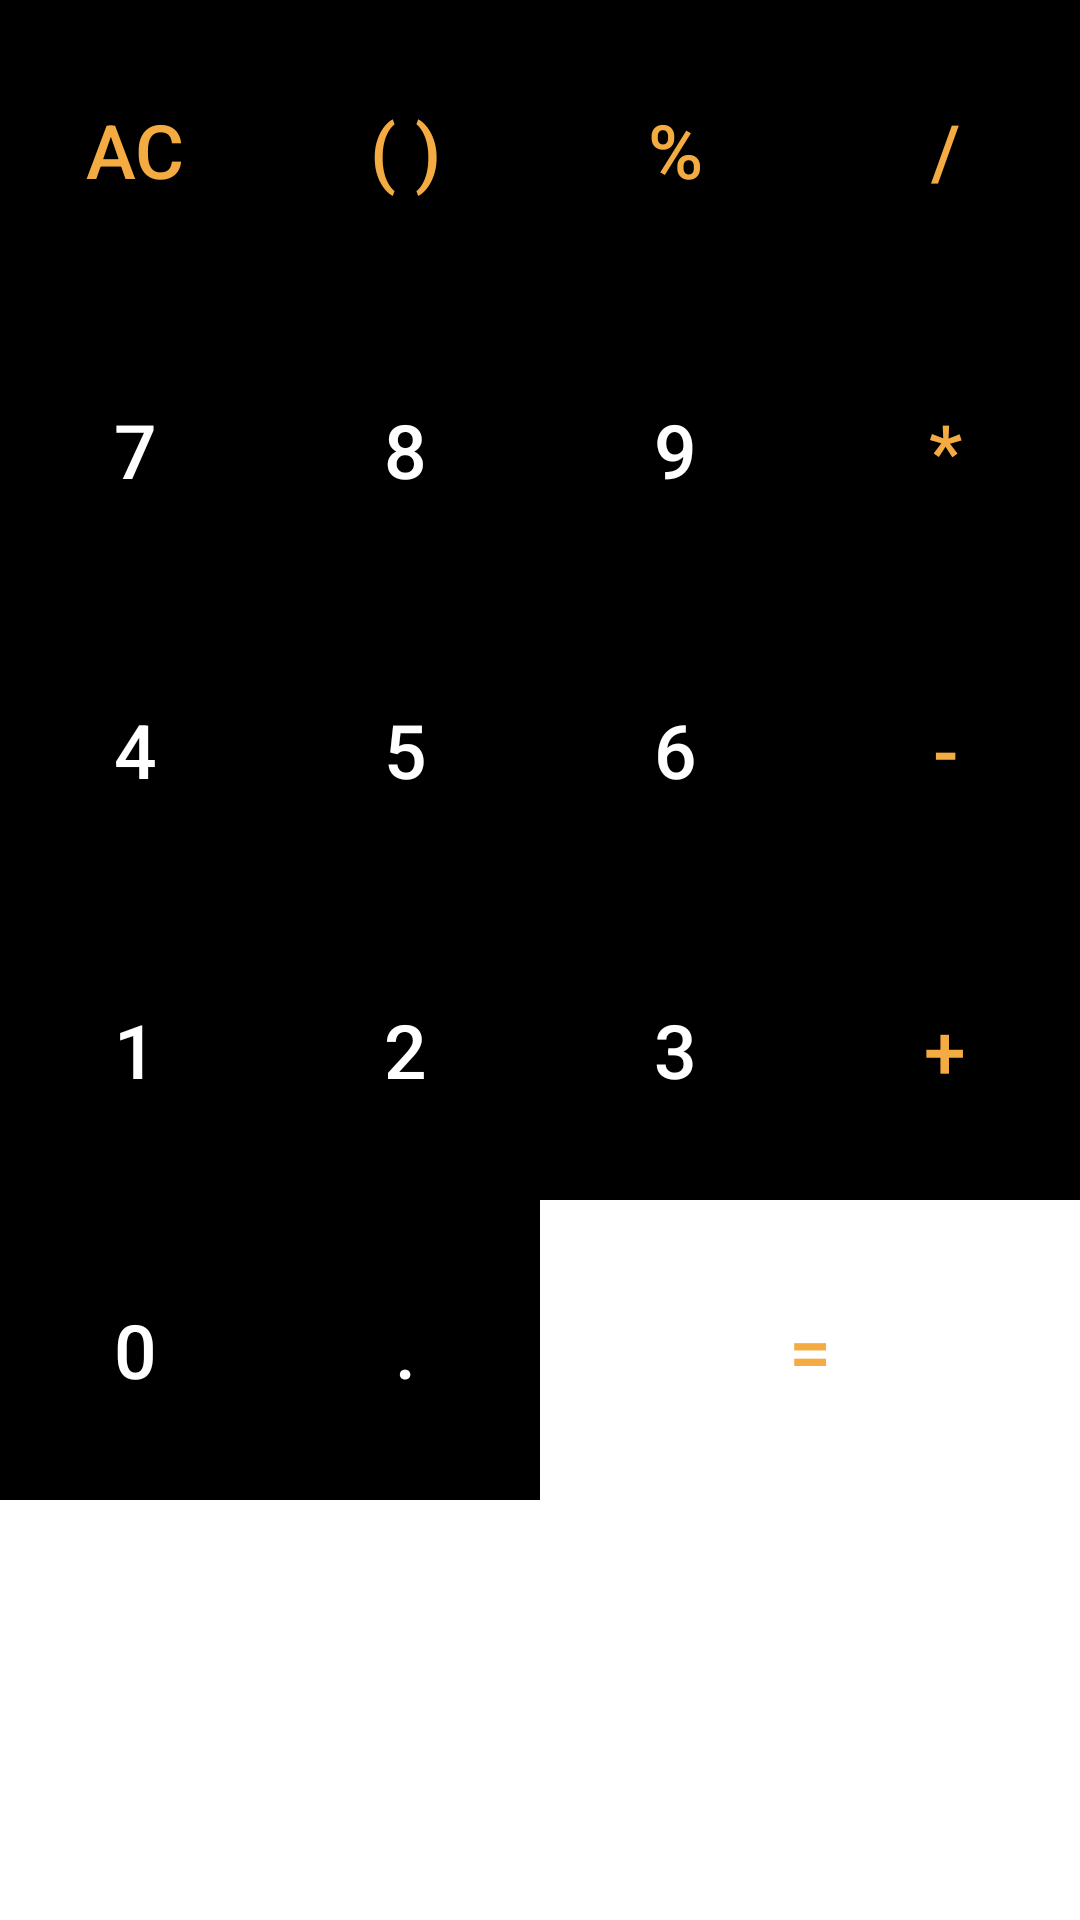

The Android layout XML behind this screen, and the referenced resources:
<!-- AndroidManifest.xml: application theme Theme.NewCalculator -->
<!-- res/layout/buttons.xml -->
<?xml version="1.0" encoding="utf-8"?>
<RelativeLayout xmlns:android="http://schemas.android.com/apk/res/android"
    android:layout_width="match_parent"
    android:layout_height="wrap_content">


    <GridLayout
        android:layout_width="match_parent"
        android:layout_height="wrap_content"
        android:rowCount="5"
        android:columnCount="6">

        <Button
            android:id="@+id/btnClear"
            android:layout_width="wrap_content"
            android:layout_height="100dp"
            android:text="AC"
            android:textSize="25sp"
            android:layout_columnWeight="1"
            android:layout_row="0"
            android:layout_column="0"
            android:textColor="@color/orange"
            android:background="@color/black"/>
        <Button
            android:id="@+id/btnKurung"
            android:layout_width="wrap_content"
            android:layout_height="100dp"
            android:text="( )"
            android:textSize="25sp"
            android:layout_columnWeight="1"
            android:layout_row="0"
            android:layout_column="1"
            android:textColor="@color/orange"
            android:background="@color/black"/>
        <Button
            android:id="@+id/btnPersen"
            android:layout_width="wrap_content"
            android:layout_height="100dp"
            android:text="%"
            android:textSize="25sp"
            android:layout_columnWeight="1"
            android:layout_row="0"
            android:layout_column="2"
            android:textColor="@color/orange"
            android:background="@color/black"/>
        <Button
            android:id="@+id/btnBagi"
            android:layout_width="wrap_content"
            android:layout_height="100dp"
            android:text="/"
            android:textSize="25sp"
            android:layout_columnWeight="1"
            android:layout_row="0"
            android:layout_column="3"
            android:textColor="@color/orange"
            android:background="@color/black"/>
        <Button
            android:id="@+id/btnSeven"
            android:layout_width="wrap_content"
            android:layout_height="100dp"
            android:text="7"
            android:textSize="25sp"
            android:layout_columnWeight="1"
            android:layout_row="1"
            android:layout_column="0"
            android:textColor="@color/white"
            android:background="@color/black"/>
        <Button
            android:id="@+id/btnEight"
            android:layout_width="wrap_content"
            android:layout_height="100dp"
            android:text="8"
            android:textSize="25sp"
            android:layout_columnWeight="1"
            android:layout_row="1"
            android:layout_column="1"
            android:textColor="@color/white"
            android:background="@color/black"/>
        <Button
            android:id="@+id/btnNine"
            android:layout_width="wrap_content"
            android:layout_height="100dp"
            android:text="9"
            android:textSize="25sp"
            android:layout_columnWeight="1"
            android:layout_row="1"
            android:layout_column="2"
            android:textColor="@color/white"
            android:background="@color/black"/>
        <Button
            android:id="@+id/btnKali"
            android:layout_width="wrap_content"
            android:layout_height="100dp"
            android:text="*"
            android:textSize="25sp"
            android:layout_columnWeight="1"
            android:layout_row="1"
            android:layout_column="3"
            android:textColor="@color/orange"
            android:background="@color/black"/>
        <Button
            android:id="@+id/btnFour"
            android:layout_width="wrap_content"
            android:layout_height="100dp"
            android:text="4"
            android:textSize="25sp"
            android:layout_columnWeight="1"
            android:layout_row="2"
            android:layout_column="0"
            android:textColor="@color/white"
            android:background="@color/black"/>
        <Button
            android:id="@+id/btnFive"
            android:layout_width="wrap_content"
            android:layout_height="100dp"
            android:text="5"
            android:textSize="25sp"
            android:layout_columnWeight="1"
            android:layout_row="2"
            android:layout_column="1"
            android:background="@color/black"
            android:textColor="@color/white" />
        <Button
            android:id="@+id/btnSix"
            android:layout_width="wrap_content"
            android:layout_height="100dp"
            android:text="6"
            android:textSize="25sp"
            android:layout_columnWeight="1"
            android:layout_row="2"
            android:layout_column="2"
            android:textColor="@color/white"
            android:background="@color/black"/>
        <Button
            android:id="@+id/btnKurang"
            android:layout_width="wrap_content"
            android:layout_height="100dp"
            android:text="-"
            android:textSize="25sp"
            android:layout_columnWeight="1"
            android:layout_row="2"
            android:layout_column="3"
            android:textColor="@color/orange"
            android:background="@color/black"/>
        <Button
            android:id="@+id/btnOne"
            android:layout_width="wrap_content"
            android:layout_height="100dp"
            android:text="1"
            android:textSize="25sp"
            android:layout_columnWeight="1"
            android:layout_row="3"
            android:layout_column="0"
            android:textColor="@color/white"
            android:background="@color/black"/>
        <Button
            android:id="@+id/btnTwo"
            android:layout_width="wrap_content"
            android:layout_height="100dp"
            android:text="2"
            android:textSize="25sp"
            android:layout_columnWeight="1"
            android:layout_row="3"
            android:layout_column="1"
            android:textColor="@color/white"
            android:background="@color/black"/>
        <Button
            android:id="@+id/btnThree"
            android:layout_width="wrap_content"
            android:layout_height="100dp"
            android:text="3"
            android:textSize="25sp"
            android:layout_columnWeight="1"
            android:layout_row="3"
            android:layout_column="2"
            android:textColor="@color/white"
            android:background="@color/black"/>
        <Button
            android:id="@+id/btnPlus"
            android:layout_width="wrap_content"
            android:layout_height="100dp"
            android:text="+"
            android:textSize="25sp"
            android:layout_columnWeight="1"
            android:layout_row="3"
            android:layout_column="3"
            android:textColor="@color/orange"
            android:background="@color/black"/>
        <Button
            android:id="@+id/btnZero"
            android:layout_width="wrap_content"
            android:layout_height="100dp"
            android:text="0"
            android:textSize="25sp"
            android:layout_columnWeight="1"
            android:layout_row="4"
            android:layout_column="0"
            android:textColor="@color/white"
            android:background="@color/black"/>
        <Button
            android:id="@+id/btnTitik"
            android:layout_width="wrap_content"
            android:layout_height="100dp"
            android:text="."
            android:textSize="25sp"
            android:layout_columnWeight="1"
            android:layout_row="4"
            android:layout_column="1"
            android:textColor="@color/white"
            android:background="@color/black"/>
        <Button
            android:id="@+id/btnEqual"
            android:layout_width="wrap_content"
            android:layout_height="100dp"
            android:text="="
            android:textSize="25sp"
            android:layout_columnSpan="2"
            android:layout_columnWeight="1"
            android:layout_row="4"
            android:layout_column="2"
            android:textColor="@color/orange"
            android:background="@color/white"/>
    </GridLayout>
</RelativeLayout>
<!-- resources referenced by this layout -->
<resources>
  <color name="black">#FF000000</color>
  <color name="orange">#F4AB41</color>
  <color name="white">#FFFFFFFF</color>
  <style name="Theme.NewCalculator" parent="Theme.MaterialComponents.DayNight.DarkActionBar">
          
          <item name="colorPrimary">@color/mycolor</item>
          <item name="colorPrimaryVariant">@color/purple_700</item>
          <item name="colorOnPrimary">@color/white</item>
          
          <item name="colorSecondary">@color/teal_200</item>
          <item name="colorSecondaryVariant">@color/teal_700</item>
          <item name="colorOnSecondary">@color/black</item>
          
          <item name="android:statusBarColor" tools:targetApi="l">?attr/colorPrimaryVariant</item>
          
      </style>
  <color name="mycolor">#555A60</color>
  <color name="purple_700">#FF3700B3</color>
  <color name="teal_200">#FF03DAC5</color>
  <color name="teal_700">#FF018786</color>
</resources>
